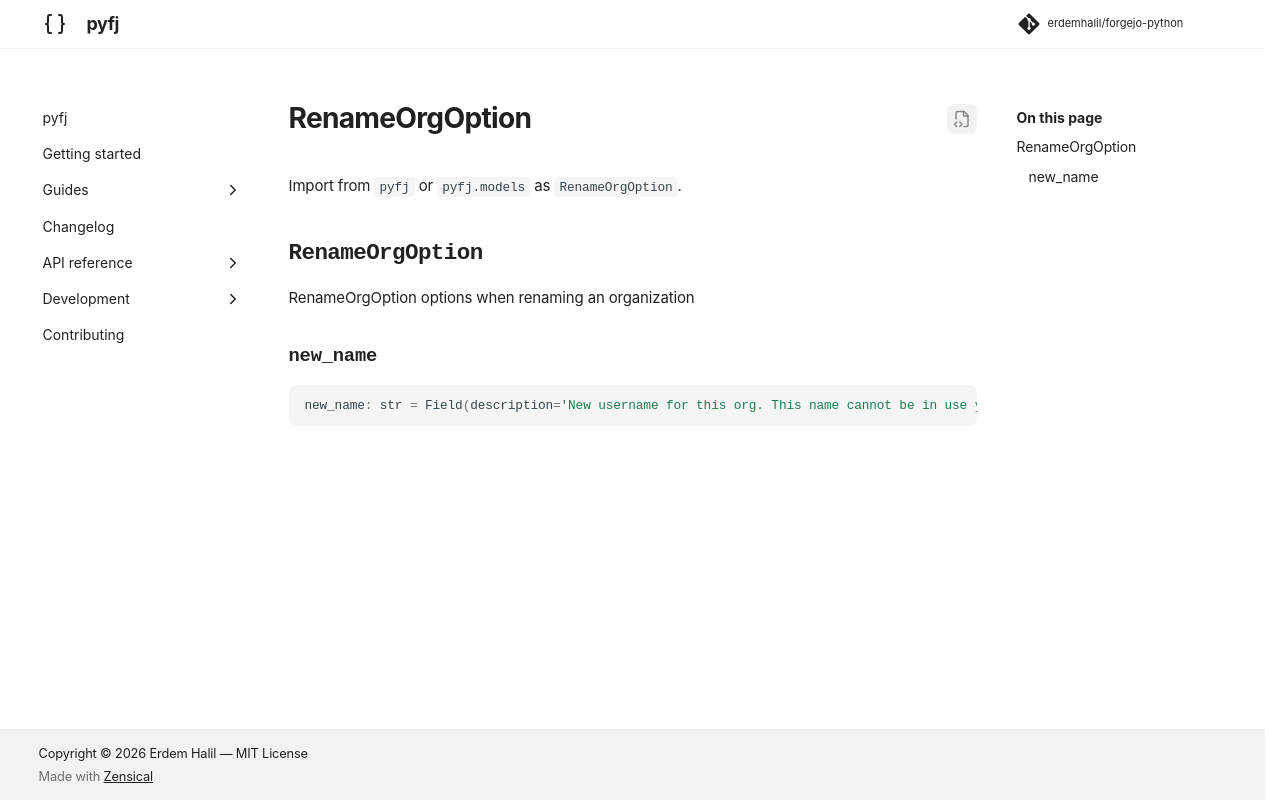

repository: erdemhalil/forgejo-python · page: dev/reference/models/rename_org_option/index.html · generator: mkdocs

---
title: "RenameOrgOption"
description: "RenameOrgOption options when renaming an organization"
---

# RenameOrgOption

Import from `pyfj` or `pyfj.models` as `RenameOrgOption`.

::: pyfj._generated.models.rename_org_option.RenameOrgOption
